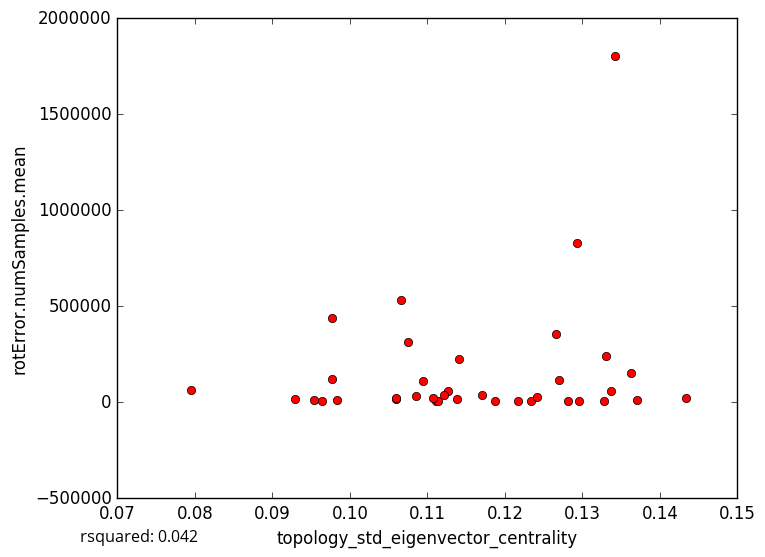

The table this chart was drawn from, first rows:
topology_std_eigenvector_centrality, rotError.numSamples.mean
0.1188, 8627
0.1059, 15696
0.1281, 6140
0.1233, 4242
0.1112, 6332
0.0964, 6329
0.1114, 5863
0.1328, 6087
0.1266, 357218
0.1293, 830942
0.117, 36389
0.1139, 15490
0.0983, 13796
0.137, 12714
0.1217, 7331
0.1296, 7724
0.1242, 25950
0.1433, 22338
0.1059, 24431
0.1127, 59670
0.09534, 13574
0.1108, 22022
0.1085, 32608
0.09763, 437301
0.1362, 151082
0.127, 114101
0.1121, 35667
0.09769, 122500
0.09294, 19130
0.1094, 110106
0.1342, 1804313
0.1141, 225133
0.1065, 531998
0.1331, 242087
0.1076, 311884
0.07956, 65744
0.1337, 57460
5-Fold RMSE:, 237991, 294097, 646806, 156245, 156245
Average 5-Fold RMSE:, 289434
5-Fold rsquared:, 0.07939, -0.6925, -0.7583, -2.288, -2.288
Average 5-Fold rsquared:, -0.7409
